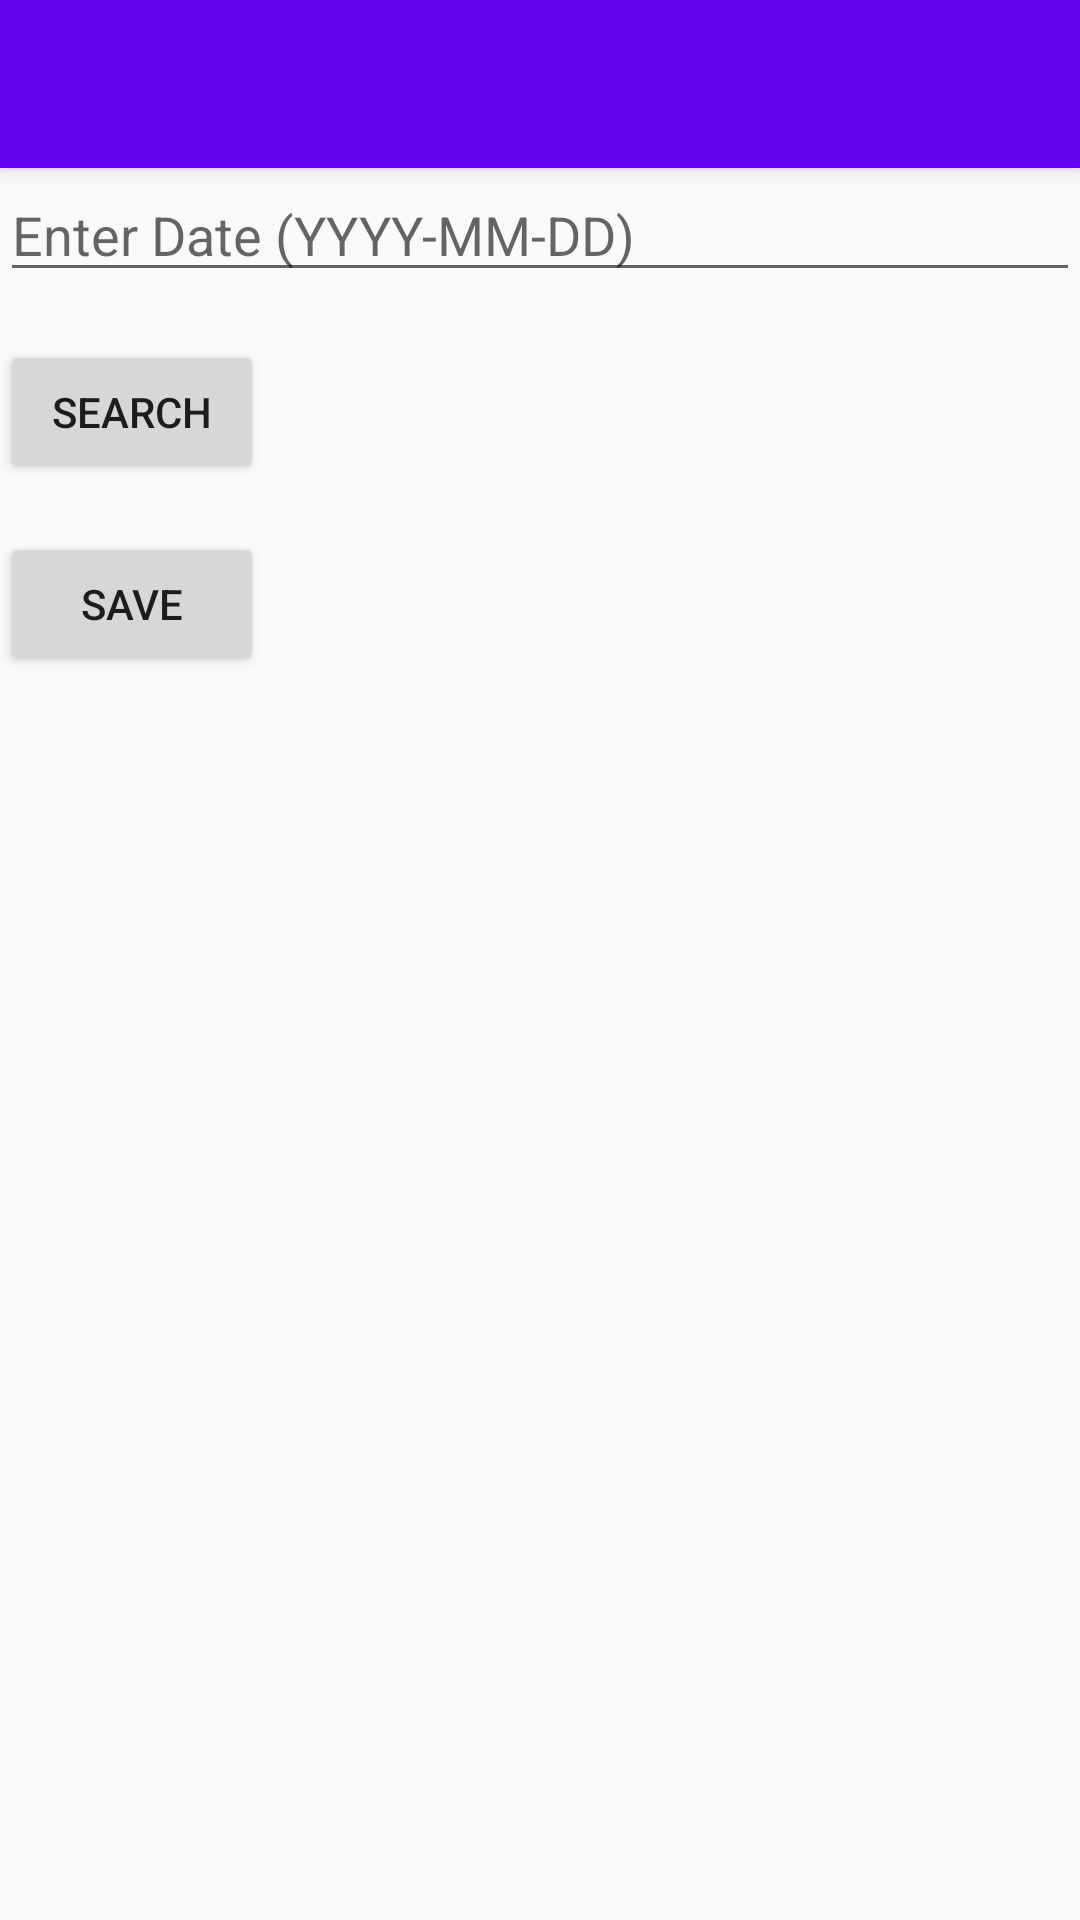

The Android layout XML behind this screen, and the referenced resources:
<!-- AndroidManifest.xml: application theme AppTheme -->
<!-- res/layout/activity_search.xml -->
<?xml version="1.0" encoding="utf-8"?>
<RelativeLayout xmlns:android="http://schemas.android.com/apk/res/android"
    android:layout_width="match_parent"
    android:layout_height="match_parent">

    <androidx.appcompat.widget.Toolbar
        android:id="@+id/toolbar"
        android:layout_width="match_parent"
        android:layout_height="?attr/actionBarSize"
        android:background="?attr/colorPrimary"
        android:elevation="4dp"
        android:theme="@style/ThemeOverlay.AppCompat.Dark.ActionBar" />

    <EditText
        android:id="@+id/editTextDate"
        android:layout_width="match_parent"
        android:layout_height="wrap_content"
        android:hint="@string/enterdate"
        android:inputType="date"
        android:layout_below="@id/toolbar"/>

    <Button
        android:id="@+id/buttonFetch"
        android:layout_width="wrap_content"
        android:layout_height="wrap_content"
        android:layout_below="@id/editTextDate"
        android:layout_marginTop="16dp"
        android:text="@string/search"/>

    <Button
        android:id="@+id/buttonSave"
        android:layout_width="wrap_content"
        android:layout_height="wrap_content"
        android:layout_below="@id/buttonFetch"
        android:layout_marginTop="16dp"
        android:text="@string/save"/>

    <ProgressBar
        android:id="@+id/progressBar"
        android:layout_width="match_parent"
        android:layout_height="wrap_content"
        style="?android:attr/progressBarStyleHorizontal"
        android:layout_below="@id/buttonSave"
        android:layout_marginTop="16dp"
        android:visibility="gone"/>

    <ImageView
        android:id="@+id/imageView"
        android:layout_width="match_parent"
        android:layout_height="wrap_content"
        android:layout_below="@id/progressBar"
        android:layout_marginTop="16dp"
        android:scaleType="centerCrop"/>

    <TextView
        android:id="@+id/textViewImageDetails"
        android:layout_width="match_parent"
        android:layout_height="wrap_content"
        android:layout_below="@id/imageView"
        android:layout_marginTop="16dp"
        android:text=""
        android:textSize="18sp"/>

    <TextView
        android:id="@+id/textViewURL"
        android:layout_width="wrap_content"
        android:layout_height="wrap_content"
        android:layout_below="@id/imageView"
        android:layout_marginTop="16dp"
        android:text=""
        android:textSize="18sp"/>

    <TextView
        android:id="@+id/textViewDate"
        android:layout_width="wrap_content"
        android:layout_height="wrap_content"
        android:layout_below="@id/textViewURL"
        android:layout_marginTop="16dp"
        android:text=""
        android:textSize="18sp"/>

    <TextView
        android:id="@+id/textViewHDURL"
        android:layout_width="wrap_content"
        android:layout_height="wrap_content"
        android:layout_below="@id/textViewDate"
        android:layout_marginTop="16dp"
        android:text=""
        android:textSize="18sp"/>

    <ListView
        android:id="@+id/listViewImages"
        android:layout_width="match_parent"
        android:layout_height="wrap_content"
        android:layout_below="@id/imageView"
        android:layout_marginTop="16dp"/>

</RelativeLayout>
<!-- resources referenced by this layout -->
<resources>
  <string name="enterdate">Enter Date (YYYY-MM-DD)</string>
  <string name="save">Save</string>
  <string name="search">Search</string>
  <style name="AppTheme" parent="Theme.AppCompat.Light.DarkActionBar">
          
          <item name="colorPrimary">@color/design_default_color_primary</item>
          <item name="colorPrimaryDark">@color/design_default_color_primary</item>
          <item name="colorAccent">@color/design_default_color_primary</item>
  
          <item name="windowActionBar">false</item>
          <item name="windowNoTitle">true</item>
      </style>
</resources>
